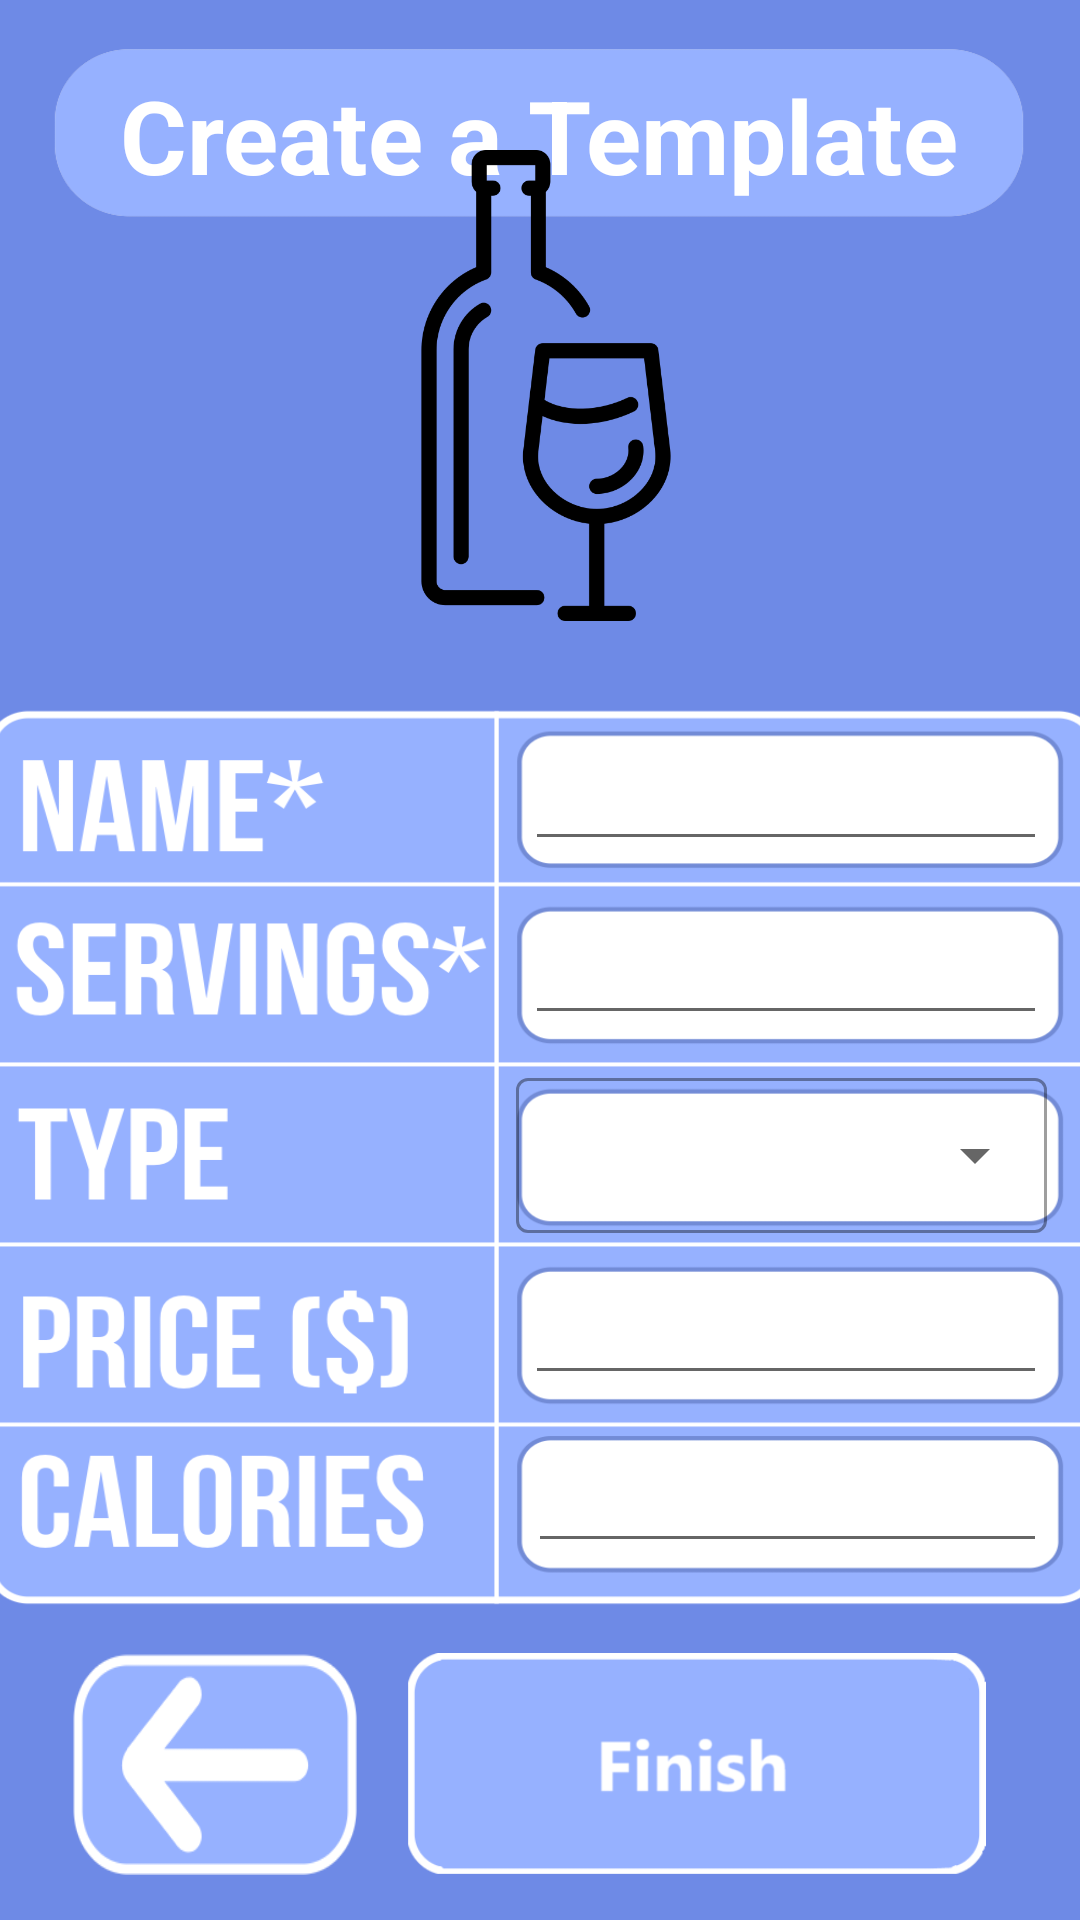

Here is an Android app screen rendered from its layout file. Give the layout XML and the strings, colors and styles it references.
<!-- AndroidManifest.xml: application theme Theme.AlcoholConsumptionTracker -->
<!-- res/layout/fragment_alc__create_edit.xml -->
<?xml version="1.0" encoding="utf-8"?>
<androidx.constraintlayout.widget.ConstraintLayout xmlns:android="http://schemas.android.com/apk/res/android"
    xmlns:app="http://schemas.android.com/apk/res-auto"
    xmlns:tools="http://schemas.android.com/tools"
    android:id="@+id/alc_Create_Edit"
    android:layout_width="match_parent"
    android:layout_height="match_parent"
    tools:context=".Alc_Create_Edit">

    <TextView
        android:id="@+id/textView7"
        android:layout_width="match_parent"
        android:layout_height="match_parent"
        android:background="@color/color_blind_dark_blue"
        tools:layout_editor_absoluteX="-31dp"
        tools:layout_editor_absoluteY="16dp" />

    <ImageView
        android:id="@+id/alcEditImageTable"
        android:layout_width="390dp"
        android:layout_height="312dp"
        android:layout_marginBottom="10dp"
        android:scaleType="fitXY"
        android:src="@mipmap/alc_create_edit_table"
        app:layout_constraintBottom_toTopOf="@+id/alcEditFinishButton"
        app:layout_constraintEnd_toEndOf="parent"
        app:layout_constraintStart_toStartOf="parent" />

    <ImageButton
        android:id="@+id/alcEditBackButton"
        android:layout_width="95dp"
        android:layout_height="74dp"
        android:layout_marginStart="15dp"
        android:layout_marginBottom="15dp"
        android:background="?android:attr/selectableItemBackground"
        android:scaleType="fitXY"
        android:scaleX="1"
        android:scaleY="1"
        android:src="@mipmap/arrow_button_not_clicked"
        app:layout_constraintBottom_toBottomOf="parent"
        app:layout_constraintEnd_toStartOf="@+id/alcEditFinishButton"
        app:layout_constraintHorizontal_bias="0.5"
        app:layout_constraintStart_toEndOf="@+id/textView7"
        app:layout_constraintStart_toStartOf="parent" />

    <ImageButton
        android:id="@+id/alcEditFinishButton"
        android:layout_width="208dp"
        android:layout_height="74dp"
        android:layout_marginEnd="15dp"
        android:background="?android:attr/selectableItemBackground"
        android:scaleType="centerInside"
        android:src="@mipmap/alc_create_edit_finish_button"
        app:layout_constraintBottom_toBottomOf="@+id/alcEditBackButton"
        app:layout_constraintEnd_toEndOf="parent"
        app:layout_constraintStart_toEndOf="@+id/alcEditBackButton" />

    <EditText
        android:id="@+id/alcEditName"
        android:layout_width="174dp"
        android:layout_height="42dp"
        android:layout_marginEnd="26dp"
        android:layout_marginBottom="16dp"
        android:gravity="start|center_vertical"
        android:maxLines="1"
        app:layout_constraintBottom_toTopOf="@+id/alcEditServings"
        app:layout_constraintEnd_toEndOf="@+id/alcEditImageTable" />

    <EditText
        android:id="@+id/alcEditServings"
        android:layout_width="174dp"
        android:layout_height="42dp"
        android:layout_marginEnd="26dp"
        android:layout_marginBottom="9dp"
        android:gravity="start|center_vertical"
        android:inputType="number"
        android:maxLines="1"
        app:layout_constraintBottom_toTopOf="@+id/alcEditTypeInputLayout"
        app:layout_constraintEnd_toEndOf="@+id/alcEditImageTable" />

    <EditText
        android:id="@+id/alcEditPrice"
        android:layout_width="174dp"
        android:layout_height="42dp"
        android:layout_marginEnd="26dp"
        android:layout_marginBottom="14dp"
        android:gravity="start|center_vertical"
        android:inputType="numberDecimal"
        android:maxLines="1"
        app:layout_constraintBottom_toTopOf="@+id/alcEditCalories"
        app:layout_constraintEnd_toEndOf="@+id/alcEditImageTable" />

    <ImageView
        android:id="@+id/imageView9"
        android:layout_width="266dp"
        android:layout_height="70dp"
        android:layout_marginTop="10dp"
        android:scaleType="fitXY"
        android:scaleX="1.25"
        app:layout_constraintEnd_toEndOf="parent"
        app:layout_constraintHorizontal_bias="0.496"
        app:layout_constraintStart_toStartOf="parent"
        app:layout_constraintTop_toTopOf="parent"
        app:srcCompat="@mipmap/title_bar" />

    <TextView
        android:id="@+id/alcEditTitle"
        android:layout_width="wrap_content"
        android:layout_height="wrap_content"
        android:text="Create a Template"
        android:textColor="@color/white"
        android:textSize="34sp"
        android:textStyle="bold"
        app:layout_constraintBottom_toBottomOf="@+id/imageView9"
        app:layout_constraintEnd_toEndOf="@+id/imageView9"
        app:layout_constraintStart_toStartOf="@+id/imageView9"
        app:layout_constraintTop_toTopOf="@+id/imageView9" />

    <com.google.android.material.textfield.TextInputLayout
        android:id="@+id/alcEditTypeInputLayout"
        style="@style/Widget.MaterialComponents.TextInputLayout.OutlinedBox.ExposedDropdownMenu"
        android:layout_width="177dp"
        android:layout_height="57dp"
        android:layout_marginEnd="26dp"
        android:layout_marginBottom="12dp"
        app:layout_constraintBottom_toTopOf="@+id/alcEditPrice"
        app:layout_constraintEnd_toEndOf="@+id/alcEditImageTable">

        <AutoCompleteTextView
            android:id="@+id/alcEditTypeInputTextbox"
            android:layout_width="match_parent"
            android:layout_height="wrap_content"
            android:layout_weight="1"
            android:gravity="start|center_vertical"
            android:inputType="none"
            android:maxLines="1"
            android:text=""
            android:textSize="14sp"
            tools:ignore="HardcodedText" />
    </com.google.android.material.textfield.TextInputLayout>

    <EditText
        android:id="@+id/alcEditCalories"
        android:layout_width="173dp"
        android:layout_height="42dp"
        android:layout_marginEnd="26dp"
        android:layout_marginBottom="20dp"
        android:ems="10"
        android:gravity="start|fill_vertical"
        android:inputType="numberDecimal"
        android:maxLines="1"
        app:layout_constraintBottom_toBottomOf="@+id/alcEditImageTable"
        app:layout_constraintEnd_toEndOf="@+id/alcEditImageTable" />

    <ImageView
        android:id="@+id/alcEditUploadImageBaseImage"
        android:layout_width="200dp"
        android:layout_height="200dp"
        android:scaleType="fitXY"
        android:src="@mipmap/upload_image_picture"
        app:layout_constraintBottom_toTopOf="@+id/alcEditImageTable"
        app:layout_constraintEnd_toEndOf="parent"
        app:layout_constraintStart_toStartOf="parent" />

    <ImageView
        android:id="@+id/alcEditImage"
        android:layout_width="156dp"
        android:layout_height="157dp"
        android:layout_marginStart="24dp"
        android:layout_marginBottom="22dp"
        android:scaleType="fitXY"
        android:src="@mipmap/ic_default_drink_image"
        app:layout_constraintBottom_toBottomOf="@+id/alcEditUploadImageBaseImage"
        app:layout_constraintStart_toStartOf="@+id/alcEditUploadImageBaseImage" />

    <ImageButton
        android:id="@+id/alcEditUploadImageButton"
        android:layout_width="0dp"
        android:layout_height="0dp"
        android:alpha="0"
        android:background="@color/color_blind_dark_blue"
        android:scaleType="fitXY"
        android:src="@mipmap/upload_image_picture"
        android:visibility="visible"
        app:layout_constraintBottom_toBottomOf="@+id/alcEditImage"
        app:layout_constraintEnd_toEndOf="@+id/alcEditImage"
        app:layout_constraintStart_toStartOf="@+id/alcEditImage"
        app:layout_constraintTop_toTopOf="@+id/alcEditImage" />

</androidx.constraintlayout.widget.ConstraintLayout>
<!-- resources referenced by this layout -->
<resources>
  <color name="color_blind_dark_blue">#6E8AE6</color>
  <color name="white">#FFFFFFFF</color>
  <!-- mipmap alc_create_edit_finish_button: png bitmap (mipmap-hdpi, 6835 bytes) -->
  <!-- mipmap alc_create_edit_table: png bitmap (mipmap-hdpi, 51455 bytes) -->
  <!-- mipmap arrow_button_not_clicked: png bitmap (mipmap-hdpi, 4918 bytes) -->
  <!-- mipmap ic_default_drink_image: png bitmap (mipmap-hdpi, 13732 bytes) -->
  <!-- mipmap title_bar: png bitmap (mipmap-hdpi, 4528 bytes) -->
  <style name="Theme.AlcoholConsumptionTracker" parent="Theme.MaterialComponents.DayNight.DarkActionBar">
          
          <item name="colorPrimary">@color/purple_500</item>
          <item name="colorPrimaryVariant">@color/purple_700</item>
          <item name="colorOnPrimary">@color/white</item>
          
          <item name="colorSecondary">@color/teal_200</item>
          <item name="colorSecondaryVariant">@color/teal_700</item>
          <item name="colorOnSecondary">@color/black</item>
          
          <item name="android:statusBarColor">?attr/colorPrimaryVariant</item>
          
      </style>
  <color name="purple_500">#FF6200EE</color>
  <color name="purple_700">#FF3700B3</color>
  <color name="teal_200">#FF03DAC5</color>
  <color name="teal_700">#FF018786</color>
  <color name="black">#FF000000</color>
</resources>
